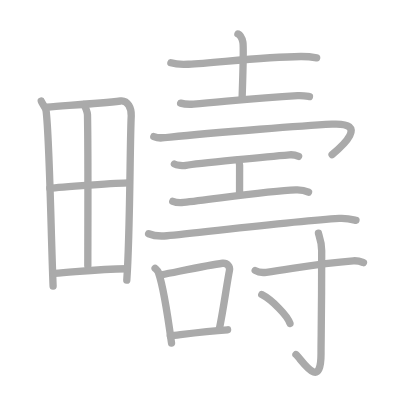
t = 0.00 s
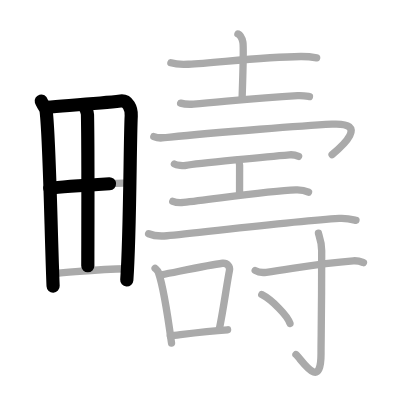
t = 3.75 s
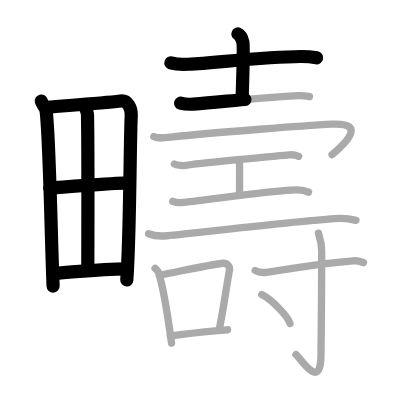
t = 7.50 s
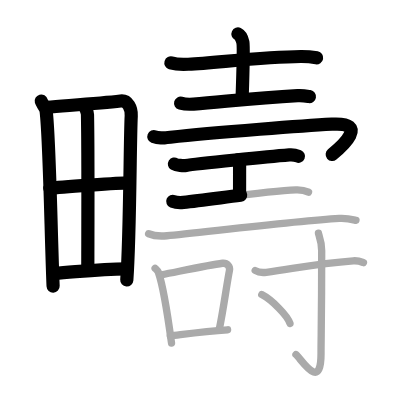
t = 11.50 s
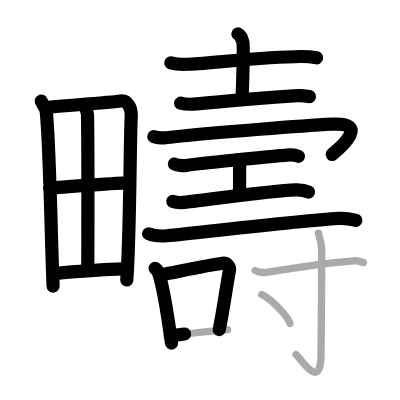
t = 15.25 s
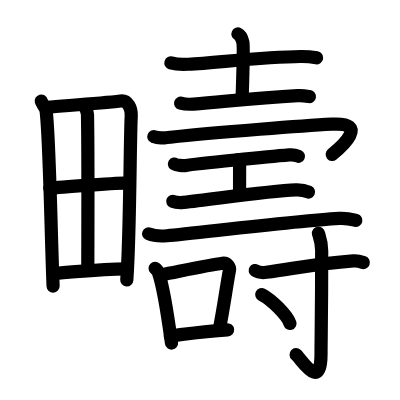
t = 19.00 s

The animated SVG that drew these frames (rendered in a browser with its animation timeline set to each time). Animation: 19 SMIL elements (animate=19); one cycle of 19.00 s.

<?xml version="1.0" standalone="no"?>
<!DOCTYPE svg PUBLIC "-//W3C//DTD SVG 1.1//EN"   "http://www.w3.org/Graphics/SVG/1.1/DTD/svg11.dtd">
<svg width="400px" height="400px"  version="1.1" xmlns="http://www.w3.org/2000/svg">
  <defs>
    <marker id="Triangle" viewBox="0 0 10 10" refX="0" refY="5" markerUnits="strokeWidth" markerWidth="3" style="stroke-opacity:0%;fill:#aaaaaa;" markerHeight="2" orient="auto">
      <path d="M 0 0 L 10 5 L 0 10 z" />
    </marker>
    
    <marker id="Arrow" viewBox="0 0 10 10" refX="5" refY="5" markerUnits="strokeWidth" markerWidth="1.8" style="stroke-opacity:0%;fill:#770000;" markerHeight="2" orient="auto">
      <path d="M 0 4 L 6 4 L 4 1 L 10 5 L 4 9 L 6 6 L 0 6 z" />
        <circle cx="5" cy="5" r="5" />
      </marker>
    
    <marker id="TriangleRed" viewBox="0 0 10 10" refX="0" refY="5" markerUnits="strokeWidth" markerWidth="3" style="stroke-opacity:0%;fill:#CC0000;" markerHeight="2" orient="auto">
      <path d="M 0 0 L 10 5 L 0 10 z" />
    </marker>
    
    <marker id="ArrowRed" viewBox="0 0 10 10" refX="5" refY="5" markerUnits="strokeWidth" markerWidth="1.8" style="stroke-opacity:0%;fill:#CC0000;" markerHeight="2" orient="auto">
      <path d="M 0 4 L 6 4 L 4 1 L 10 5 L 4 9 L 6 6 L 0 6 z" />
        <circle cx="5" cy="5" r="5" />
      </marker>
    
  </defs>
  
  <path style="fill:#ffffff; fill-opacity:100%; fill-rule:evenodd; stroke-width:0;" d="M 0 0 L 400px 0 L 400px 400px L 0 400px L 0 0" />

  <g transform="scale(3.6697247706422 3.6697247706422)">
<path style="fill:none; fill-opacity:0%; fill-rule:evenodd; stroke:#aaaaaa; stroke-opacity:100%; stroke-width: 1.5pt; stroke-linejoin:round; stroke-linecap:round;" d="M11.24 27.54c0.21 0.76 1.21 1.76 1.33 2.69c0.94 7.64 1.32 33.69 1.9 47.74"></path>
<path style="fill:none; fill-opacity:0%; fill-rule:evenodd; stroke:#aaaaaa; stroke-opacity:100%; stroke-width: 1.5pt; stroke-linejoin:round; stroke-linecap:round;" d="M12.72 29.22c7.26-0.59 14.71-1.09 20.13-1.7c1.99-0.23 3.01 2 2.91 4.04c-0.37 7.47-0.3 32.34-1.21 44.78"></path>
<path style="fill:none; fill-opacity:0%; fill-rule:evenodd; stroke:#aaaaaa; stroke-opacity:100%; stroke-width: 1.5pt; stroke-linejoin:round; stroke-linecap:round;" d="M22.8 28.49c0.45 0.51 1.03 2.13 1.04 2.75c0.21 10.35 0.09 35.09 0.09 41.2"></path>
<path style="fill:none; fill-opacity:0%; fill-rule:evenodd; stroke:#aaaaaa; stroke-opacity:100%; stroke-width: 1.5pt; stroke-linejoin:round; stroke-linecap:round;" d="M13.57 51.3c2.37-0.31 19.65-1.53 21.6-1.48"></path>
<path style="fill:none; fill-opacity:0%; fill-rule:evenodd; stroke:#aaaaaa; stroke-opacity:100%; stroke-width: 1.5pt; stroke-linejoin:round; stroke-linecap:round;" d="M14.84 74.5c6.91-0.5 12.48-1.23 19.7-1.26"></path>
<path style="fill:none; fill-opacity:0%; fill-rule:evenodd; stroke:#aaaaaa; stroke-opacity:100%; stroke-width: 1.5pt; stroke-linejoin:round; stroke-linecap:round;" d="M46.57 17.13c1.24 0.38 3.51 0.45 4.74 0.38C59.75 17 72 15.5 81.96 15.4c2.06-0.02 3.3 0.18 4.33 0.37"></path>
<path style="fill:none; fill-opacity:0%; fill-rule:evenodd; stroke:#aaaaaa; stroke-opacity:100%; stroke-width: 1.5pt; stroke-linejoin:round; stroke-linecap:round;" d="M64.84 9.25c0.75 0.35 1.2 1.57 1.35 2.27c0.15 0.7-0.07 10.97-0.22 15.34"></path>
<path style="fill:none; fill-opacity:0%; fill-rule:evenodd; stroke:#aaaaaa; stroke-opacity:100%; stroke-width: 1.5pt; stroke-linejoin:round; stroke-linecap:round;" d="M49.22 28.11c0.92 0.26 2.6 0.33 3.52 0.26c8.23-0.62 16-1.62 28.37-2.31c1.53-0.08 2.45 0.12 3.22 0.25"></path>
<path style="fill:none; fill-opacity:0%; fill-rule:evenodd; stroke:#aaaaaa; stroke-opacity:100%; stroke-width: 1.5pt; stroke-linejoin:round; stroke-linecap:round;" d="M41.92 37.24c1.29 0.51 2.14 0.42 4.52 0.15c12.2-1.39 38.03-3.22 44.01-3.55c10.33-0.59 2.62 6.16 0.04 8.28"></path>
<path style="fill:none; fill-opacity:0%; fill-rule:evenodd; stroke:#aaaaaa; stroke-opacity:100%; stroke-width: 1.5pt; stroke-linejoin:round; stroke-linecap:round;" d="M47.53 44.69c0.6 0.38 2.54 0.5 3.15 0.39c2.81-0.52 23.45-2.49 28.17-2.88c0.92-0.08 1.76 0.08 2.52 0.4"></path>
<path style="fill:none; fill-opacity:0%; fill-rule:evenodd; stroke:#aaaaaa; stroke-opacity:100%; stroke-width: 1.5pt; stroke-linejoin:round; stroke-linecap:round;" d="M64.87 43.54c0.42 0.62 0.42 0.99 0.42 1.48c0 3.46-0.01 2.06-0.01 8"></path>
<path style="fill:none; fill-opacity:0%; fill-rule:evenodd; stroke:#aaaaaa; stroke-opacity:100%; stroke-width: 1.5pt; stroke-linejoin:round; stroke-linecap:round;" d="M47.08 54.86c0.47 0.19 2.13 0.38 2.92 0.3c8.51-0.92 22.9-3.14 30.64-3.43c1.27-0.05 2.79 0.31 3.43 0.61"></path>
<path style="fill:none; fill-opacity:0%; fill-rule:evenodd; stroke:#aaaaaa; stroke-opacity:100%; stroke-width: 1.5pt; stroke-linejoin:round; stroke-linecap:round;" d="M40.5 63.7c1.3 0.54 3.69 0.66 4.99 0.54c8.3-0.74 34.51-3.99 46.95-4.73c2.17-0.13 3.47 0.26 4.56 0.53"></path>
<path style="fill:none; fill-opacity:0%; fill-rule:evenodd; stroke:#aaaaaa; stroke-opacity:100%; stroke-width: 1.5pt; stroke-linejoin:round; stroke-linecap:round;" d="M42.27 73.11c0.36 0.35 0.73 0.64 0.88 1.08c1.24 3.48 2.74 13.07 3.59 19.31"></path>
<path style="fill:none; fill-opacity:0%; fill-rule:evenodd; stroke:#aaaaaa; stroke-opacity:100%; stroke-width: 1.5pt; stroke-linejoin:round; stroke-linecap:round;" d="M43.88 74.91C51 73.5 57.1 72.18 60.64 71.74c1.29-0.16 2.07 0.97 1.89 1.92c-0.77 3.96-1.66 10.75-2.8 16.22"></path>
<path style="fill:none; fill-opacity:0%; fill-rule:evenodd; stroke:#aaaaaa; stroke-opacity:100%; stroke-width: 1.5pt; stroke-linejoin:round; stroke-linecap:round;" d="M46.41 91.52c4.16-0.5 9.34-1.27 15.61-1.65"></path>
<path style="fill:none; fill-opacity:0%; fill-rule:evenodd; stroke:#aaaaaa; stroke-opacity:100%; stroke-width: 1.5pt; stroke-linejoin:round; stroke-linecap:round;" d="M69.54 73.71c0.79 0.49 2.23 0.6 3.03 0.49c8.65-1.21 14.06-2.38 23.7-3.12c1.31-0.1 2.11 0.23 2.77 0.48"></path>
<path style="fill:none; fill-opacity:0%; fill-rule:evenodd; stroke:#aaaaaa; stroke-opacity:100%; stroke-width: 1.5pt; stroke-linejoin:round; stroke-linecap:round;" d="M86.78 63.56c0.06 0.42 0.88 2.16 0.88 4.8c0 17.74-0.18 23.73-0.18 28.04c0 10.47-5.29 1.55-6.83 0.22"></path>
<path style="fill:none; fill-opacity:0%; fill-rule:evenodd; stroke:#aaaaaa; stroke-opacity:100%; stroke-width: 1.5pt; stroke-linejoin:round; stroke-linecap:round;" d="M71.33 80.27c2.71 1.39 7.01 5.71 7.69 7.87"></path>

<path style="fill:none; fill-opacity:0%; fill-rule:evenodd; stroke:#000000; stroke-opacity:100%; stroke-width: 2.7pt; stroke-linejoin:round; stroke-linecap:round;" d="M11.24 27.54c0.21 0.76 1.21 1.76 1.33 2.69c0.94 7.64 1.32 33.69 1.9 47.74" pathLength="100" stroke-dashoffset="100" stroke-dasharray="100 105"><animate id="dashAnim1" attributeName="stroke-dashoffset" from="100" to="0" dur="1s" calcMode="linear" fill="freeze"/></path>
<path style="fill:none; fill-opacity:0%; fill-rule:evenodd; stroke:#000000; stroke-opacity:100%; stroke-width: 2.7pt; stroke-linejoin:round; stroke-linecap:round;" d="M12.72 29.22c7.26-0.59 14.71-1.09 20.13-1.7c1.99-0.23 3.01 2 2.91 4.04c-0.37 7.47-0.3 32.34-1.21 44.78" pathLength="100" stroke-dashoffset="100" stroke-dasharray="100 105"><animate id="dashAnim2" attributeName="stroke-dashoffset" from="100" to="0" dur="1s" calcMode="linear" begin="dashAnim1.end" fill="freeze"/></path>
<path style="fill:none; fill-opacity:0%; fill-rule:evenodd; stroke:#000000; stroke-opacity:100%; stroke-width: 2.7pt; stroke-linejoin:round; stroke-linecap:round;" d="M22.8 28.49c0.45 0.51 1.03 2.13 1.04 2.75c0.21 10.35 0.09 35.09 0.09 41.2" pathLength="100" stroke-dashoffset="100" stroke-dasharray="100 105"><animate id="dashAnim3" attributeName="stroke-dashoffset" from="100" to="0" dur="1s" calcMode="linear" begin="dashAnim2.end" fill="freeze"/></path>
<path style="fill:none; fill-opacity:0%; fill-rule:evenodd; stroke:#000000; stroke-opacity:100%; stroke-width: 2.7pt; stroke-linejoin:round; stroke-linecap:round;" d="M13.57 51.3c2.37-0.31 19.65-1.53 21.6-1.48" pathLength="100" stroke-dashoffset="100" stroke-dasharray="100 105"><animate id="dashAnim4" attributeName="stroke-dashoffset" from="100" to="0" dur="1s" calcMode="linear" begin="dashAnim3.end" fill="freeze"/></path>
<path style="fill:none; fill-opacity:0%; fill-rule:evenodd; stroke:#000000; stroke-opacity:100%; stroke-width: 2.7pt; stroke-linejoin:round; stroke-linecap:round;" d="M14.84 74.5c6.91-0.5 12.48-1.23 19.7-1.26" pathLength="100" stroke-dashoffset="100" stroke-dasharray="100 105"><animate id="dashAnim5" attributeName="stroke-dashoffset" from="100" to="0" dur="1s" calcMode="linear" begin="dashAnim4.end" fill="freeze"/></path>
<path style="fill:none; fill-opacity:0%; fill-rule:evenodd; stroke:#000000; stroke-opacity:100%; stroke-width: 2.7pt; stroke-linejoin:round; stroke-linecap:round;" d="M46.57 17.13c1.24 0.38 3.51 0.45 4.74 0.38C59.75 17 72 15.5 81.96 15.4c2.06-0.02 3.3 0.18 4.33 0.37" pathLength="100" stroke-dashoffset="100" stroke-dasharray="100 105"><animate id="dashAnim6" attributeName="stroke-dashoffset" from="100" to="0" dur="1s" calcMode="linear" begin="dashAnim5.end" fill="freeze"/></path>
<path style="fill:none; fill-opacity:0%; fill-rule:evenodd; stroke:#000000; stroke-opacity:100%; stroke-width: 2.7pt; stroke-linejoin:round; stroke-linecap:round;" d="M64.84 9.25c0.75 0.35 1.2 1.57 1.35 2.27c0.15 0.7-0.07 10.97-0.22 15.34" pathLength="100" stroke-dashoffset="100" stroke-dasharray="100 105"><animate id="dashAnim7" attributeName="stroke-dashoffset" from="100" to="0" dur="1s" calcMode="linear" begin="dashAnim6.end" fill="freeze"/></path>
<path style="fill:none; fill-opacity:0%; fill-rule:evenodd; stroke:#000000; stroke-opacity:100%; stroke-width: 2.7pt; stroke-linejoin:round; stroke-linecap:round;" d="M49.22 28.11c0.92 0.26 2.6 0.33 3.52 0.26c8.23-0.62 16-1.62 28.37-2.31c1.53-0.08 2.45 0.12 3.22 0.25" pathLength="100" stroke-dashoffset="100" stroke-dasharray="100 105"><animate id="dashAnim8" attributeName="stroke-dashoffset" from="100" to="0" dur="1s" calcMode="linear" begin="dashAnim7.end" fill="freeze"/></path>
<path style="fill:none; fill-opacity:0%; fill-rule:evenodd; stroke:#000000; stroke-opacity:100%; stroke-width: 2.7pt; stroke-linejoin:round; stroke-linecap:round;" d="M41.92 37.24c1.29 0.51 2.14 0.42 4.52 0.15c12.2-1.39 38.03-3.22 44.01-3.55c10.33-0.59 2.62 6.16 0.04 8.28" pathLength="100" stroke-dashoffset="100" stroke-dasharray="100 105"><animate id="dashAnim9" attributeName="stroke-dashoffset" from="100" to="0" dur="1s" calcMode="linear" begin="dashAnim8.end" fill="freeze"/></path>
<path style="fill:none; fill-opacity:0%; fill-rule:evenodd; stroke:#000000; stroke-opacity:100%; stroke-width: 2.7pt; stroke-linejoin:round; stroke-linecap:round;" d="M47.53 44.69c0.6 0.38 2.54 0.5 3.15 0.39c2.81-0.52 23.45-2.49 28.17-2.88c0.92-0.08 1.76 0.08 2.52 0.4" pathLength="100" stroke-dashoffset="100" stroke-dasharray="100 105"><animate id="dashAnim10" attributeName="stroke-dashoffset" from="100" to="0" dur="1s" calcMode="linear" begin="dashAnim9.end" fill="freeze"/></path>
<path style="fill:none; fill-opacity:0%; fill-rule:evenodd; stroke:#000000; stroke-opacity:100%; stroke-width: 2.7pt; stroke-linejoin:round; stroke-linecap:round;" d="M64.87 43.54c0.42 0.62 0.42 0.99 0.42 1.48c0 3.46-0.01 2.06-0.01 8" pathLength="100" stroke-dashoffset="100" stroke-dasharray="100 105"><animate id="dashAnim11" attributeName="stroke-dashoffset" from="100" to="0" dur="1s" calcMode="linear" begin="dashAnim10.end" fill="freeze"/></path>
<path style="fill:none; fill-opacity:0%; fill-rule:evenodd; stroke:#000000; stroke-opacity:100%; stroke-width: 2.7pt; stroke-linejoin:round; stroke-linecap:round;" d="M47.08 54.86c0.47 0.19 2.13 0.38 2.92 0.3c8.51-0.92 22.9-3.14 30.64-3.43c1.27-0.05 2.79 0.31 3.43 0.61" pathLength="100" stroke-dashoffset="100" stroke-dasharray="100 105"><animate id="dashAnim12" attributeName="stroke-dashoffset" from="100" to="0" dur="1s" calcMode="linear" begin="dashAnim11.end" fill="freeze"/></path>
<path style="fill:none; fill-opacity:0%; fill-rule:evenodd; stroke:#000000; stroke-opacity:100%; stroke-width: 2.7pt; stroke-linejoin:round; stroke-linecap:round;" d="M40.5 63.7c1.3 0.54 3.69 0.66 4.99 0.54c8.3-0.74 34.51-3.99 46.95-4.73c2.17-0.13 3.47 0.26 4.56 0.53" pathLength="100" stroke-dashoffset="100" stroke-dasharray="100 105"><animate id="dashAnim13" attributeName="stroke-dashoffset" from="100" to="0" dur="1s" calcMode="linear" begin="dashAnim12.end" fill="freeze"/></path>
<path style="fill:none; fill-opacity:0%; fill-rule:evenodd; stroke:#000000; stroke-opacity:100%; stroke-width: 2.7pt; stroke-linejoin:round; stroke-linecap:round;" d="M42.27 73.11c0.36 0.35 0.73 0.64 0.88 1.08c1.24 3.48 2.74 13.07 3.59 19.31" pathLength="100" stroke-dashoffset="100" stroke-dasharray="100 105"><animate id="dashAnim14" attributeName="stroke-dashoffset" from="100" to="0" dur="1s" calcMode="linear" begin="dashAnim13.end" fill="freeze"/></path>
<path style="fill:none; fill-opacity:0%; fill-rule:evenodd; stroke:#000000; stroke-opacity:100%; stroke-width: 2.7pt; stroke-linejoin:round; stroke-linecap:round;" d="M43.88 74.91C51 73.5 57.1 72.18 60.64 71.74c1.29-0.16 2.07 0.97 1.89 1.92c-0.77 3.96-1.66 10.75-2.8 16.22" pathLength="100" stroke-dashoffset="100" stroke-dasharray="100 105"><animate id="dashAnim15" attributeName="stroke-dashoffset" from="100" to="0" dur="1s" calcMode="linear" begin="dashAnim14.end" fill="freeze"/></path>
<path style="fill:none; fill-opacity:0%; fill-rule:evenodd; stroke:#000000; stroke-opacity:100%; stroke-width: 2.7pt; stroke-linejoin:round; stroke-linecap:round;" d="M46.41 91.52c4.16-0.5 9.34-1.27 15.61-1.65" pathLength="100" stroke-dashoffset="100" stroke-dasharray="100 105"><animate id="dashAnim16" attributeName="stroke-dashoffset" from="100" to="0" dur="1s" calcMode="linear" begin="dashAnim15.end" fill="freeze"/></path>
<path style="fill:none; fill-opacity:0%; fill-rule:evenodd; stroke:#000000; stroke-opacity:100%; stroke-width: 2.7pt; stroke-linejoin:round; stroke-linecap:round;" d="M69.54 73.71c0.79 0.49 2.23 0.6 3.03 0.49c8.65-1.21 14.06-2.38 23.7-3.12c1.31-0.1 2.11 0.23 2.77 0.48" pathLength="100" stroke-dashoffset="100" stroke-dasharray="100 105"><animate id="dashAnim17" attributeName="stroke-dashoffset" from="100" to="0" dur="1s" calcMode="linear" begin="dashAnim16.end" fill="freeze"/></path>
<path style="fill:none; fill-opacity:0%; fill-rule:evenodd; stroke:#000000; stroke-opacity:100%; stroke-width: 2.7pt; stroke-linejoin:round; stroke-linecap:round;" d="M86.78 63.56c0.06 0.42 0.88 2.16 0.88 4.8c0 17.74-0.18 23.73-0.18 28.04c0 10.47-5.29 1.55-6.83 0.22" pathLength="100" stroke-dashoffset="100" stroke-dasharray="100 105"><animate id="dashAnim18" attributeName="stroke-dashoffset" from="100" to="0" dur="1s" calcMode="linear" begin="dashAnim17.end" fill="freeze"/></path>
<path style="fill:none; fill-opacity:0%; fill-rule:evenodd; stroke:#000000; stroke-opacity:100%; stroke-width: 2.7pt; stroke-linejoin:round; stroke-linecap:round;" d="M71.33 80.27c2.71 1.39 7.01 5.71 7.69 7.87" pathLength="100" stroke-dashoffset="100" stroke-dasharray="100 105"><animate id="dashAnim19" attributeName="stroke-dashoffset" from="100" to="0" dur="1s" calcMode="linear" begin="dashAnim18.end" fill="freeze"/></path>

</g>

</svg>  
          
